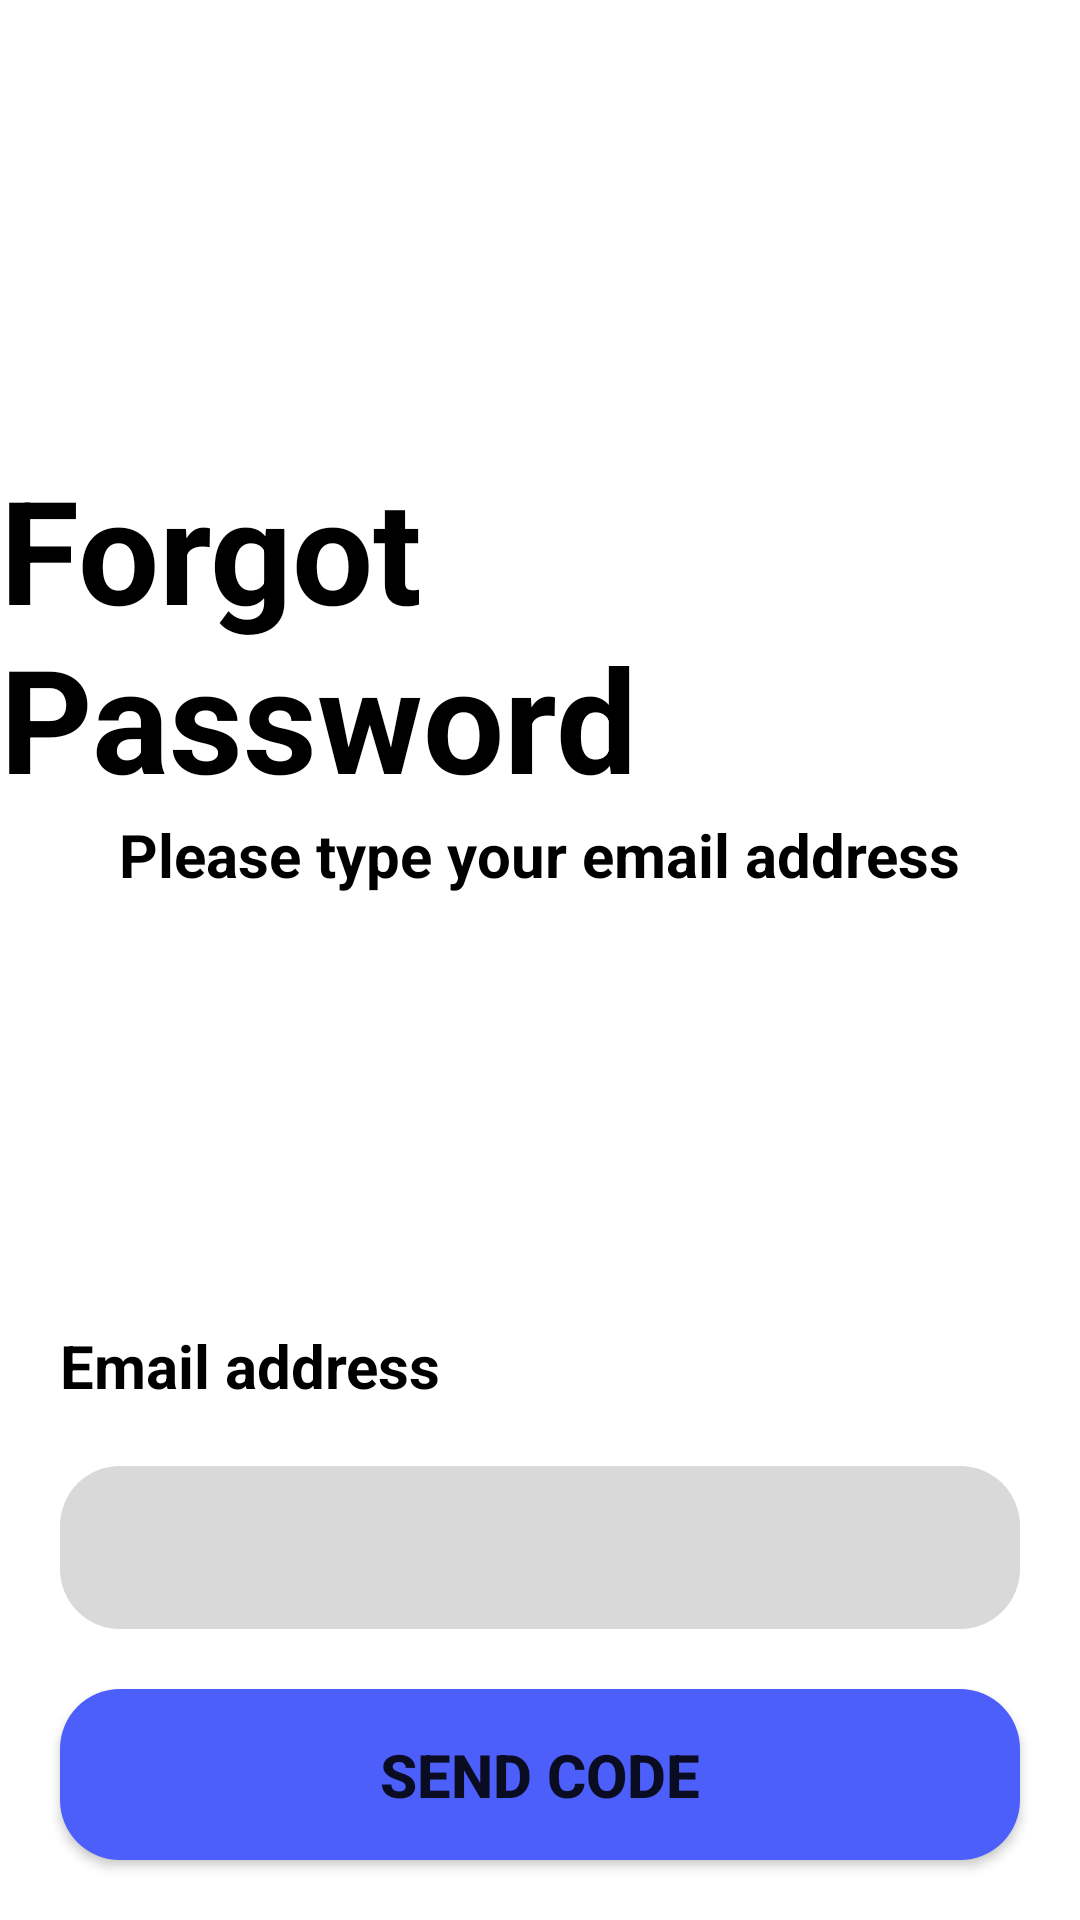

Layout XML and referenced resources for this Android screen:
<!-- AndroidManifest.xml: application theme Theme.Road_Pothole_Detection_13 -->
<!-- res/layout/fragment_forgot_password.xml -->
<?xml version="1.0" encoding="utf-8"?>
<androidx.constraintlayout.widget.ConstraintLayout xmlns:android="http://schemas.android.com/apk/res/android"
    xmlns:app="http://schemas.android.com/apk/res-auto"
    xmlns:tools="http://schemas.android.com/tools"
    android:layout_width="match_parent"
    android:layout_height="match_parent"
    tools:context=".auth_ui.ForgotPasswordFragment">

    <androidx.constraintlayout.widget.ConstraintLayout
        android:id="@+id/title"
        android:layout_width="0dp"
        android:layout_height="wrap_content"
        app:layout_constraintBottom_toTopOf="@+id/forgotPassword"
        app:layout_constraintEnd_toEndOf="parent"
        app:layout_constraintStart_toStartOf="parent"
        app:layout_constraintTop_toTopOf="parent">

        <TextView
            android:id="@+id/textView15"
            android:layout_width="wrap_content"
            android:layout_height="wrap_content"
            android:text="Forgot Password"
            android:textColor="#000000"
            android:textSize="48sp"
            android:textStyle="bold"
            app:layout_constraintBottom_toBottomOf="parent"
            app:layout_constraintEnd_toEndOf="parent"
            app:layout_constraintStart_toStartOf="parent"
            app:layout_constraintTop_toTopOf="parent" />

        <TextView
            android:id="@+id/textView16"
            android:layout_width="wrap_content"
            android:layout_height="wrap_content"
            android:text="Please type your email address"
            android:textColor="#000000"
            android:textSize="20sp"
            android:textStyle="bold"
            app:layout_constraintEnd_toEndOf="parent"
            app:layout_constraintStart_toStartOf="parent"
            app:layout_constraintTop_toBottomOf="@+id/textView15" />
    </androidx.constraintlayout.widget.ConstraintLayout>

    <androidx.constraintlayout.widget.ConstraintLayout
        android:id="@+id/forgotPassword"
        android:layout_width="0dp"
        android:layout_height="wrap_content"
        android:background="@drawable/rounded_top_corners"
        app:layout_constraintBottom_toBottomOf="parent"
        app:layout_constraintEnd_toEndOf="parent"
        app:layout_constraintStart_toStartOf="parent">

        <TextView
            android:id="@+id/textView17"
            android:layout_width="wrap_content"
            android:layout_height="wrap_content"
            android:layout_margin="20dp"
            android:labelFor="@id/editTextTextEmailAddress3"
            android:text="Email address"
            android:textColor="#000000"
            android:textSize="20sp"
            android:textStyle="bold"
            app:layout_constraintStart_toStartOf="parent"
            app:layout_constraintTop_toTopOf="parent" />

        <EditText
            android:id="@+id/editTextTextEmailAddress3"
            android:layout_width="0dp"
            android:layout_height="wrap_content"
            android:layout_margin="20dp"
            android:background="@drawable/rounded_border"
            android:ems="10"
            android:inputType="textEmailAddress"
            android:padding="15dp"
            android:textColor="#000000"
            app:layout_constraintEnd_toEndOf="parent"
            app:layout_constraintStart_toStartOf="parent"
            app:layout_constraintTop_toBottomOf="@+id/textView17" />

        <Button
            android:id="@+id/sendCodeButton"
            android:layout_width="0dp"
            android:layout_height="wrap_content"
            android:layout_margin="20dp"
            android:background="@drawable/rounded_border"
            android:backgroundTint="#4D5FFA"
            android:padding="15dp"
            android:text="SEND CODE"
            android:textSize="20sp"
            android:textStyle="bold"
            app:layout_constraintBottom_toBottomOf="parent"
            app:layout_constraintEnd_toEndOf="parent"
            app:layout_constraintStart_toStartOf="parent"
            app:layout_constraintTop_toBottomOf="@+id/editTextTextEmailAddress3" />
    </androidx.constraintlayout.widget.ConstraintLayout>

    <ImageView
        android:id="@+id/turnback"
        android:layout_width="40dp"
        android:layout_height="40dp"
        android:layout_marginStart="20dp"
        android:layout_marginTop="20dp"
        android:src="@drawable/turn_back"
        app:layout_constraintStart_toStartOf="parent"
        app:layout_constraintTop_toTopOf="parent" />

</androidx.constraintlayout.widget.ConstraintLayout>
<!-- resources referenced by this layout -->
<resources>
  <!-- drawable rounded_border (drawable) -->
  <shape xmlns:android="http://schemas.android.com/apk/res/android">
      <solid android:color="#D9D9D9" /> 
      <corners android:radius="20dp" /> 
  </shape>
  <!-- drawable rounded_top_corners (drawable) -->
  <shape xmlns:android="http://schemas.android.com/apk/res/android">
      <solid android:color="#FFFFFF" /> 
      <corners
          android:topLeftRadius="30dp"
          android:topRightRadius="30dp"
          android:bottomLeftRadius="0dp"
          android:bottomRightRadius="0dp" />
  </shape>
  <style name="Theme.Road_Pothole_Detection_13" parent="Theme.MaterialComponents.DayNight.DarkActionBar">
          
          <item name="colorPrimary">@color/purple_500</item>
          <item name="colorPrimaryVariant">@color/purple_700</item>
          <item name="colorOnPrimary">@color/white</item>
          
          <item name="colorSecondary">@color/teal_200</item>
          <item name="colorSecondaryVariant">@color/teal_700</item>
          <item name="colorOnSecondary">@color/black</item>
          
          <item name="android:statusBarColor">?attr/colorPrimaryVariant</item>
          
      </style>
  <!-- not gathered from this repository: default colours our renderer supplied (Android Studio template values) -->
  <color name="purple_500">#FF6200EE</color>
  <color name="purple_700">#FF3700B3</color>
  <color name="teal_200">#FF03DAC5</color>
  <color name="teal_700">#FF018786</color>
  <color name="black">#FF000000</color>
  <color name="white">#FFFFFFFF</color>
</resources>
